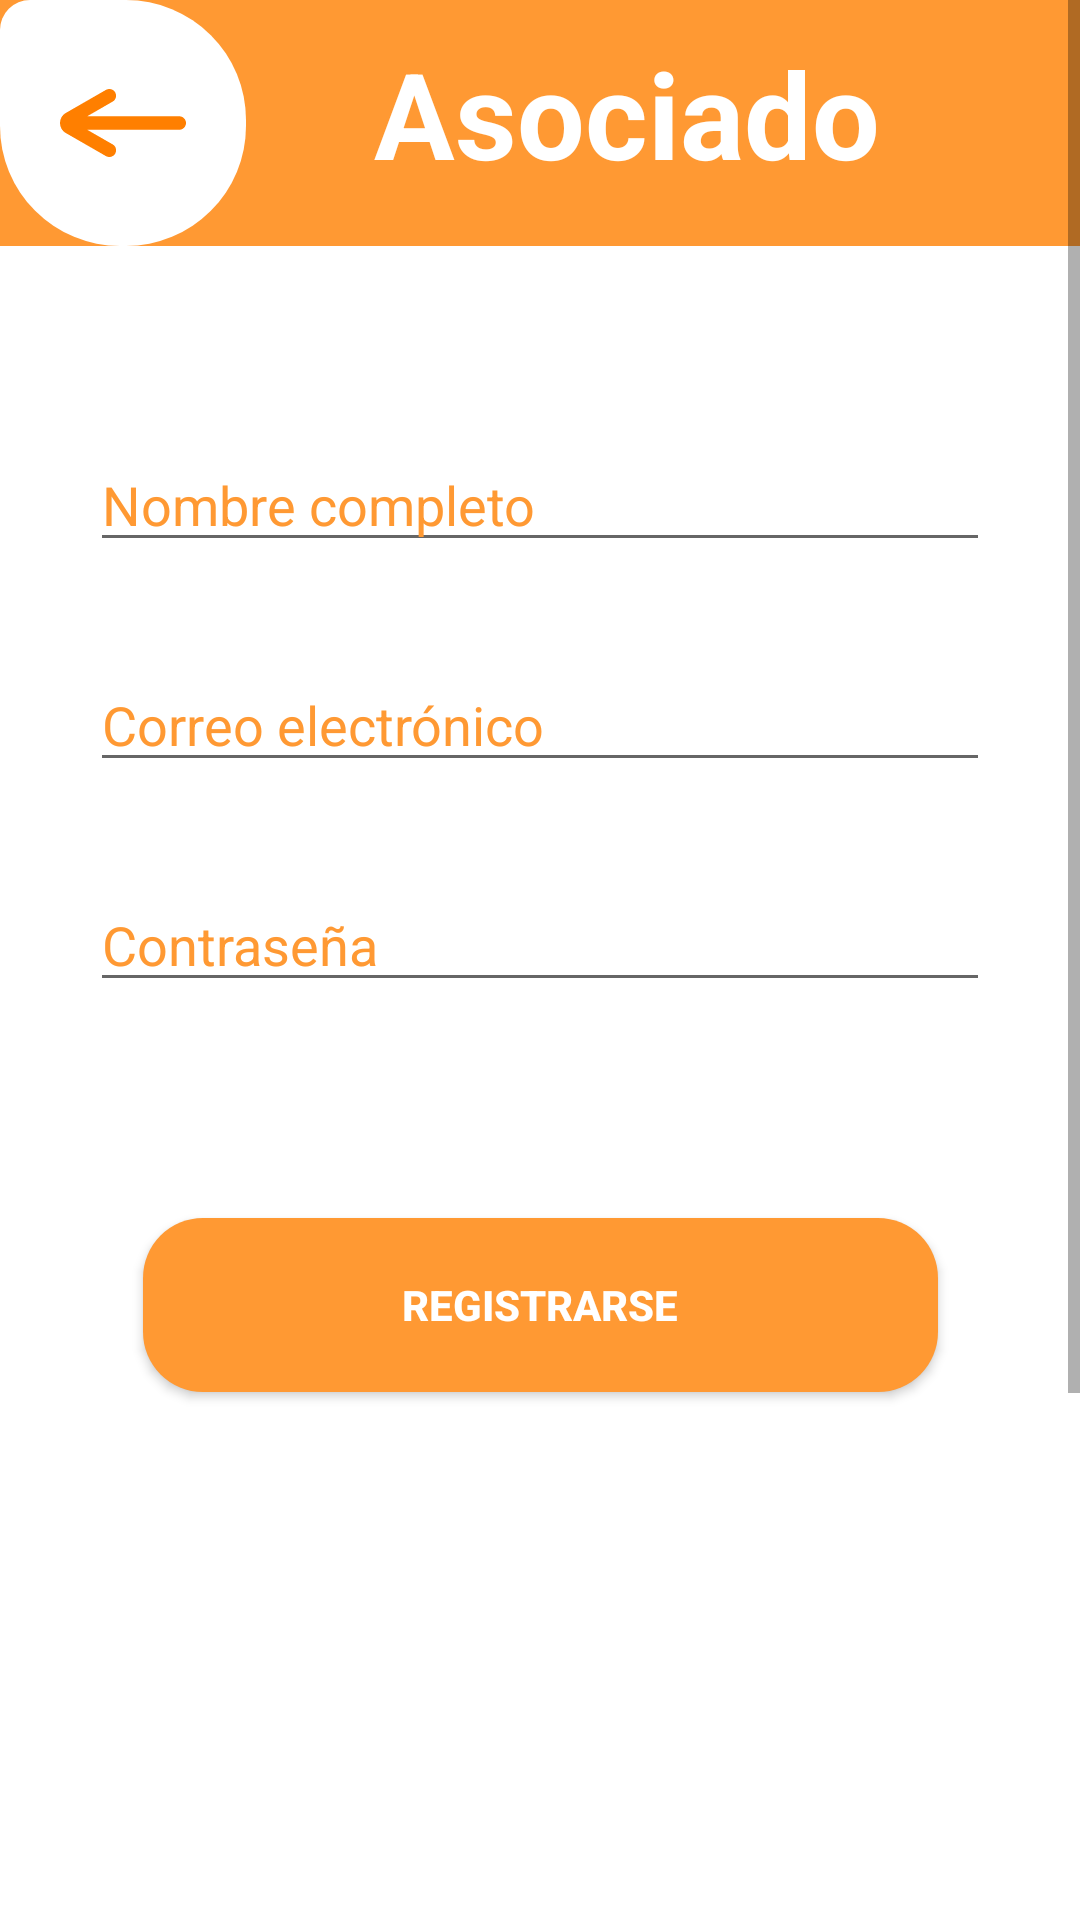

Here is an Android app screen rendered from its layout file. Give the layout XML and the strings, colors and styles it references.
<!-- AndroidManifest.xml: application theme AppTheme.NoActionBar -->
<!-- res/layout/fragment_regist_asociado.xml -->
<?xml version="1.0" encoding="utf-8"?>
<androidx.constraintlayout.widget.ConstraintLayout
    xmlns:android="http://schemas.android.com/apk/res/android"
    xmlns:app="http://schemas.android.com/apk/res-auto"
    xmlns:tools="http://schemas.android.com/tools"
    android:layout_width="match_parent"
    android:layout_height="match_parent"
    >

    <ScrollView
        android:layout_width="match_parent"
        android:layout_height="match_parent"
        tools:layout_editor_absoluteX="0dp"
        tools:layout_editor_absoluteY="0dp">

        <LinearLayout
            android:layout_width="match_parent"
            android:layout_height="1500dp"
            android:orientation="vertical">

            <androidx.constraintlayout.widget.ConstraintLayout
                android:layout_width="match_parent"
                android:layout_height="wrap_content"
                android:orientation="horizontal"
                android:background="@color/newPrimaryColor">

                <ImageView
                    android:id="@+id/btnBackButton2"
                    android:layout_width="wrap_content"
                    android:layout_height="wrap_content"
                    android:background="@drawable/btn_backbtn2"
                    android:src="@drawable/ic_backarrow2"
                    android:padding="20dp"
                    app:layout_constraintBottom_toBottomOf="parent"
                    app:layout_constraintEnd_toEndOf="parent"
                    app:layout_constraintHorizontal_bias="0.0"
                    app:layout_constraintStart_toStartOf="parent"
                    app:layout_constraintTop_toTopOf="parent"
                    app:layout_constraintVertical_bias="0.0" />

                <TextView
                    android:id="@+id/txtPageTitle2"
                    android:layout_width="264dp"
                    android:layout_height="61dp"
                    android:text="Asociado"
                    android:textAlignment="center"
                    android:textColor="@color/btnTextColor"
                    android:textSize="40dp"
                    android:textStyle="bold"
                    app:layout_constraintBottom_toBottomOf="parent"
                    app:layout_constraintEnd_toEndOf="parent"
                    app:layout_constraintHorizontal_bias="0.802"
                    app:layout_constraintStart_toStartOf="parent"
                    app:layout_constraintTop_toTopOf="parent"
                    app:layout_constraintVertical_bias="0.523" />
            </androidx.constraintlayout.widget.ConstraintLayout>

            <LinearLayout
                android:layout_width="match_parent"
                android:layout_height="800dp"
                android:orientation="vertical"
                android:background="@color/btnTextColor">

                <androidx.constraintlayout.widget.ConstraintLayout
                    android:layout_width="match_parent"
                    android:layout_height="900dp"
                    android:background="@drawable/fui_ic_anonymous_white_24dp">


                    <EditText
                        android:id="@+id/et_nombre"
                        android:layout_width="0dp"
                        android:layout_height="wrap_content"
                        android:layout_marginHorizontal="30dp"
                        android:layout_marginTop="64dp"
                        android:hint="Nombre completo"
                        android:textColorHint="@color/newPrimaryColor"
                        app:layout_constraintEnd_toEndOf="parent"
                        app:layout_constraintStart_toStartOf="parent"
                        app:layout_constraintTop_toTopOf="parent" />

                    <EditText
                        android:id="@+id/et_correo"
                        android:layout_width="0dp"
                        android:layout_height="wrap_content"
                        android:layout_marginHorizontal="30dp"
                        android:layout_marginTop="32dp"
                        android:hint="Correo electrónico"
                        android:textColorHint="@color/newPrimaryColor"
                        app:layout_constraintEnd_toEndOf="parent"
                        app:layout_constraintStart_toStartOf="parent"
                        app:layout_constraintTop_toBottomOf="@+id/et_nombre" />

                    <EditText
                        android:id="@+id/et_contra"
                        android:layout_width="0dp"
                        android:layout_height="wrap_content"
                        android:layout_marginHorizontal="30dp"
                        android:layout_marginTop="32dp"
                        android:hint="Contraseña"
                        android:textColorHint="@color/newPrimaryColor"
                        app:layout_constraintEnd_toEndOf="parent"
                        app:layout_constraintHorizontal_bias="0.733"
                        app:layout_constraintStart_toStartOf="parent"
                        app:layout_constraintTop_toBottomOf="@+id/et_correo" />


                    <Button
                        android:id="@+id/btn_registrar"
                        android:layout_width="265dp"
                        android:layout_height="58dp"
                        android:layout_marginTop="72dp"
                        android:background="@drawable/lyt_roundprofile"
                        android:text="Registrarse"
                        android:textColor="@color/btnTextColor"
                        android:textStyle="bold"
                        app:layout_constraintEnd_toEndOf="parent"
                        app:layout_constraintStart_toStartOf="parent"
                        app:layout_constraintTop_toBottomOf="@+id/et_contra">

                    </Button>


                </androidx.constraintlayout.widget.ConstraintLayout>

            </LinearLayout>

        </LinearLayout>

    </ScrollView>

</androidx.constraintlayout.widget.ConstraintLayout>
<!-- resources referenced by this layout -->
<resources>
  <color name="btnTextColor">#FFFFFF</color>
  <color name="newPrimaryColor">#FF9933</color>
  <!-- drawable btn_backbtn2 (drawable-v24) -->
  <?xml version="1.0" encoding="utf-8"?>
  <shape android:padding="5dp" android:shape="rectangle" xmlns:android="http://schemas.android.com/apk/res/android">
      <solid android:color="@color/btnTextColor"/>
  
      <corners
          android:topLeftRadius="10dp"
          android:radius="40dp" />
  
      <size
          android:width="82dp"
          android:height="82dp" />
  
  </shape>
  <!-- drawable ic_backarrow2 (drawable-v24) -->
  <vector xmlns:android="http://schemas.android.com/apk/res/android"
      android:width="35dp"
      android:height="19dp"
      android:viewportWidth="35"
      android:viewportHeight="19"
      >
    <grop>
        >
      <clip-path
          android:pathData="M35,0l-35,0l-0,19l35,0z"/>
      <path
          android:pathData="M1.604,6.7047L12.7569,0.25C13.189,0.0002 13.7023,-0.0673 14.1841,0.0622C14.6659,0.1917 15.0766,0.5077 15.3258,0.9407C15.5751,1.3737 15.6425,1.8881 15.5132,2.3709C15.384,2.8537 15.0687,3.2653 14.6366,3.515L7.5564,7.6215H33.1203C33.6188,7.6215 34.0969,7.8199 34.4494,8.1732C34.802,8.5264 35,9.0056 35,9.5051C35,10.0047 34.802,10.4838 34.4494,10.8371C34.0969,11.1903 33.6188,11.3888 33.1203,11.3888H7.5564L14.6366,15.4827C14.9955,15.6897 15.2762,16.0098 15.435,16.3931C15.5937,16.7765 15.6217,17.2016 15.5145,17.6026C15.4074,18.0035 15.1711,18.3577 14.8424,18.6102C14.5136,18.8627 14.1109,18.9993 13.6967,18.9989C13.3666,19.0017 13.0418,18.9149 12.7569,18.7477L1.604,12.293C1.1148,12.0096 0.7087,11.6022 0.4263,11.1118C0.1439,10.6213 -0.0048,10.0651 -0.0048,9.4988C-0.0048,8.9326 0.1439,8.3764 0.4263,7.8859C0.7087,7.3955 1.1148,6.9881 1.604,6.7047Z"
          android:fillColor="@color/btnBgColor"/>
    </grop>
  </vector>
  <!-- drawable lyt_roundprofile (drawable-v24) -->
  <?xml version="1.0" encoding="utf-8"?>
  <shape android:padding="5dp" android:shape="rectangle" xmlns:android="http://schemas.android.com/apk/res/android">
      <solid android:color="@color/newPrimaryColor"/>
  
      
      <corners
          android:topRightRadius="20dp"
          android:topLeftRadius="20dp"
          android:bottomLeftRadius="20dp"
          android:bottomRightRadius="20dp"/>
  
  </shape>
  <style name="AppTheme.NoActionBar">
          <item name="android:windowDrawsSystemBarBackgrounds">true</item>
          <item name="android:statusBarColor">@android:color/transparent</item>
          <item name="android:windowTranslucentStatus">true</item>
          <item name="windowActionBar">false</item>
          <item name="windowNoTitle">true</item>
      </style>
  <color name="btnBgColor">#FF7F00</color>
</resources>
